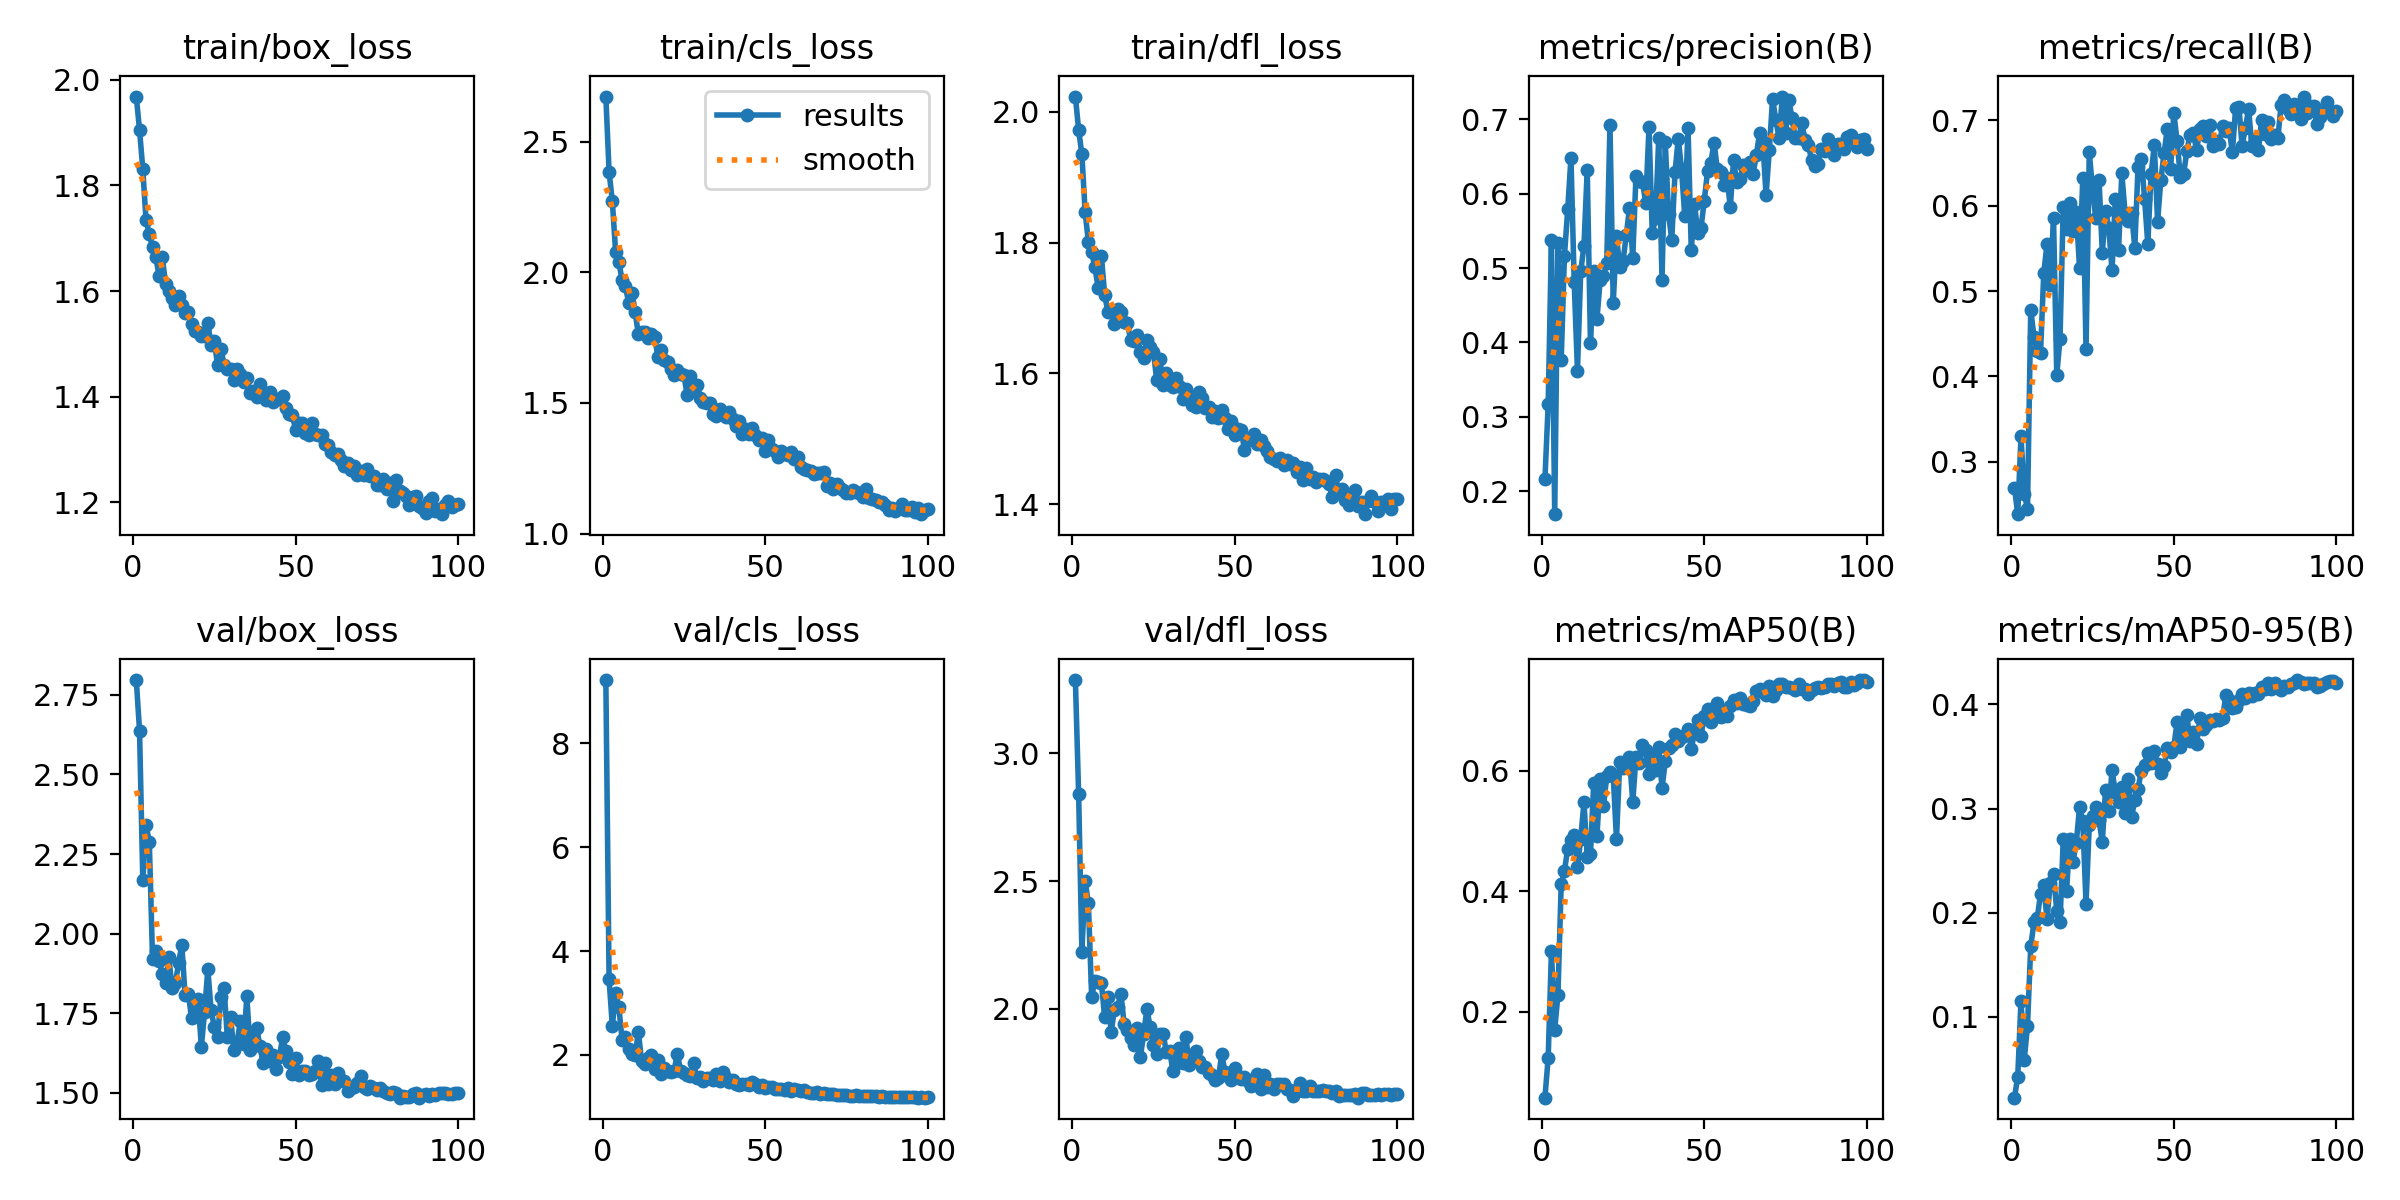

Source data for this figure (header and first rows):
epoch, time, train/box_loss, train/cls_loss, train/dfl_loss, metrics/precision(B), metrics/recall(B), metrics/mAP50(B), metrics/mAP50-95(B), val/box_loss, val/cls_loss, val/dfl_loss, lr/pg0, lr/pg1, lr/pg2
1, 54.55, 1.968, 2.673, 2.023, 0.2165, 0.2693, 0.05678, 0.02255, 2.796, 9.219, 3.287, 0.001428, 0.0007949, 0.0007949
2, 89.49, 1.905, 2.384, 1.972, 0.3171, 0.2384, 0.1233, 0.04282, 2.637, 3.452, 2.839, 0.0007998, 0.0007998, 0.0007998
3, 125.1, 1.831, 2.271, 1.935, 0.5382, 0.3297, 0.301, 0.1155, 2.168, 2.553, 2.222, 0.0007992, 0.0007992, 0.0007992
4, 160.8, 1.734, 2.079, 1.846, 0.1694, 0.262, 0.1698, 0.05897, 2.34, 3.183, 2.501, 0.0007982, 0.0007982, 0.0007982
5, 196.7, 1.708, 2.039, 1.801, 0.5335, 0.245, 0.2276, 0.09143, 2.288, 2.923, 2.412, 0.0007969, 0.0007969, 0.0007969
6, 232.4, 1.683, 1.97, 1.785, 0.3763, 0.4783, 0.4115, 0.168, 1.92, 2.282, 2.047, 0.0007951, 0.0007951, 0.0007951
7, 268.2, 1.664, 1.947, 1.762, 0.5164, 0.4459, 0.4341, 0.191, 1.947, 2.343, 2.109, 0.000793, 0.000793, 0.000793
8, 304.1, 1.629, 1.884, 1.731, 0.5787, 0.4301, 0.4702, 0.1949, 1.914, 2.116, 2.103, 0.0007905, 0.0007905, 0.0007905
9, 339.8, 1.664, 1.921, 1.779, 0.6481, 0.4272, 0.4844, 0.218, 1.874, 2.016, 2.101, 0.0007876, 0.0007876, 0.0007876
10, 375.8, 1.614, 1.846, 1.72, 0.4806, 0.5208, 0.4929, 0.2264, 1.844, 1.99, 1.966, 0.0007843, 0.0007843, 0.0007843
11, 411.7, 1.601, 1.764, 1.693, 0.3623, 0.5551, 0.44, 0.1939, 1.927, 2.442, 2.045, 0.0007806, 0.0007806, 0.0007806
12, 447.6, 1.588, 1.77, 1.694, 0.4956, 0.5067, 0.4872, 0.2285, 1.828, 1.875, 1.908, 0.0007766, 0.0007766, 0.0007766
13, 483.4, 1.574, 1.771, 1.676, 0.5296, 0.5853, 0.5477, 0.2369, 1.843, 1.815, 1.997, 0.0007722, 0.0007722, 0.0007722
14, 519.3, 1.592, 1.748, 1.699, 0.6322, 0.4016, 0.4577, 0.2019, 1.907, 1.93, 2.008, 0.0007674, 0.0007674, 0.0007674
15, 555.2, 1.574, 1.763, 1.693, 0.3995, 0.4443, 0.4614, 0.191, 1.965, 1.991, 2.059, 0.0007623, 0.0007623, 0.0007623
16, 591.2, 1.558, 1.753, 1.679, 0.4966, 0.5991, 0.5803, 0.271, 1.806, 1.735, 1.939, 0.0007568, 0.0007568, 0.0007568
17, 627.3, 1.561, 1.677, 1.677, 0.4319, 0.5732, 0.4917, 0.2208, 1.811, 1.891, 1.917, 0.000751, 0.000751, 0.000751
18, 663.3, 1.537, 1.703, 1.651, 0.4845, 0.6036, 0.5865, 0.2713, 1.734, 1.64, 1.886, 0.0007449, 0.0007449, 0.0007449
19, 699.2, 1.525, 1.665, 1.65, 0.4898, 0.5709, 0.5409, 0.2493, 1.769, 1.743, 1.859, 0.0007384, 0.0007384, 0.0007384
20, 735, 1.523, 1.656, 1.659, 0.5064, 0.593, 0.5909, 0.2669, 1.793, 1.687, 1.925, 0.0007315, 0.0007315, 0.0007315
21, 770.9, 1.516, 1.631, 1.633, 0.6923, 0.5273, 0.5983, 0.3014, 1.644, 1.673, 1.812, 0.0007244, 0.0007244, 0.0007244
22, 806.8, 1.514, 1.606, 1.624, 0.4525, 0.632, 0.5917, 0.2881, 1.754, 1.696, 1.902, 0.0007169, 0.0007169, 0.0007169
23, 842.7, 1.54, 1.624, 1.651, 0.5429, 0.4318, 0.4868, 0.2089, 1.89, 2.026, 2, 0.0007091, 0.0007091, 0.0007091
24, 879.5, 1.499, 1.611, 1.64, 0.5011, 0.663, 0.6149, 0.2844, 1.759, 1.683, 1.927, 0.000701, 0.000701, 0.000701
25, 915.9, 1.505, 1.606, 1.633, 0.5091, 0.619, 0.6048, 0.2934, 1.708, 1.654, 1.859, 0.0006927, 0.0006927, 0.0006927
26, 952, 1.46, 1.532, 1.59, 0.5439, 0.5852, 0.61, 0.3014, 1.674, 1.621, 1.824, 0.000684, 0.000684, 0.000684
27, 988.1, 1.491, 1.602, 1.622, 0.5804, 0.6307, 0.6235, 0.2887, 1.8, 1.597, 1.9, 0.0006751, 0.0006751, 0.0006751
28, 1024, 1.461, 1.55, 1.582, 0.514, 0.545, 0.5485, 0.2681, 1.828, 1.833, 1.9, 0.0006659, 0.0006659, 0.0006659
29, 1060, 1.452, 1.569, 1.601, 0.6238, 0.5937, 0.6224, 0.3181, 1.674, 1.561, 1.829, 0.0006564, 0.0006564, 0.0006564
30, 1096, 1.453, 1.52, 1.582, 0.6163, 0.5739, 0.6128, 0.2974, 1.737, 1.564, 1.835, 0.0006467, 0.0006467, 0.0006467
31, 1132, 1.432, 1.504, 1.58, 0.6157, 0.5242, 0.6432, 0.337, 1.634, 1.501, 1.755, 0.0006368, 0.0006368, 0.0006368
32, 1168, 1.453, 1.5, 1.593, 0.5875, 0.6078, 0.6344, 0.3159, 1.657, 1.547, 1.82, 0.0006266, 0.0006266, 0.0006266
33, 1204, 1.444, 1.501, 1.581, 0.6892, 0.5478, 0.5946, 0.3066, 1.727, 1.55, 1.845, 0.0006162, 0.0006162, 0.0006162
34, 1240, 1.428, 1.459, 1.561, 0.5466, 0.6379, 0.6258, 0.3203, 1.652, 1.518, 1.786, 0.0006056, 0.0006056, 0.0006056
35, 1276, 1.436, 1.451, 1.577, 0.5668, 0.592, 0.6023, 0.2956, 1.803, 1.632, 1.888, 0.0005948, 0.0005948, 0.0005948
36, 1312, 1.408, 1.476, 1.565, 0.6752, 0.582, 0.6403, 0.3283, 1.636, 1.503, 1.778, 0.0005838, 0.0005838, 0.0005838
37, 1348, 1.411, 1.463, 1.551, 0.4842, 0.5917, 0.5709, 0.2917, 1.686, 1.671, 1.803, 0.0005726, 0.0005726, 0.0005726
38, 1384, 1.399, 1.445, 1.548, 0.6691, 0.551, 0.6157, 0.3084, 1.704, 1.557, 1.833, 0.0005613, 0.0005613, 0.0005613
39, 1420, 1.423, 1.465, 1.572, 0.5731, 0.6459, 0.6381, 0.3191, 1.647, 1.478, 1.796, 0.0005498, 0.0005498, 0.0005498
40, 1456, 1.405, 1.438, 1.563, 0.538, 0.6554, 0.6429, 0.3365, 1.593, 1.515, 1.773, 0.0005381, 0.0005381, 0.0005381
41, 1492, 1.394, 1.411, 1.548, 0.6284, 0.6083, 0.6611, 0.3422, 1.637, 1.445, 1.771, 0.0005264, 0.0005264, 0.0005264
42, 1528, 1.41, 1.431, 1.549, 0.674, 0.5552, 0.6494, 0.3539, 1.599, 1.429, 1.747, 0.0005145, 0.0005145, 0.0005145
43, 1564, 1.391, 1.379, 1.534, 0.6331, 0.6371, 0.6562, 0.3436, 1.62, 1.433, 1.74, 0.0005025, 0.0005025, 0.0005025
44, 1600, 1.396, 1.4, 1.542, 0.5696, 0.671, 0.6592, 0.355, 1.575, 1.433, 1.719, 0.0004904, 0.0004904, 0.0004904
45, 1636, 1.395, 1.379, 1.531, 0.6885, 0.5815, 0.6702, 0.3427, 1.612, 1.418, 1.73, 0.0004782, 0.0004782, 0.0004782
46, 1672, 1.401, 1.404, 1.544, 0.5242, 0.6298, 0.6359, 0.3343, 1.674, 1.47, 1.822, 0.0004659, 0.0004659, 0.0004659
47, 1708, 1.378, 1.378, 1.531, 0.5861, 0.6615, 0.6645, 0.3413, 1.632, 1.446, 1.753, 0.0004536, 0.0004536, 0.0004536
48, 1744, 1.367, 1.357, 1.515, 0.5471, 0.6905, 0.6851, 0.3579, 1.596, 1.371, 1.736, 0.0004413, 0.0004413, 0.0004413
49, 1779, 1.365, 1.364, 1.527, 0.5541, 0.6428, 0.6585, 0.3545, 1.56, 1.417, 1.722, 0.0004289, 0.0004289, 0.0004289
50, 1816, 1.338, 1.317, 1.506, 0.5906, 0.7093, 0.6913, 0.3594, 1.608, 1.365, 1.766, 0.0004164, 0.0004164, 0.0004164
51, 1852, 1.351, 1.357, 1.514, 0.6299, 0.6756, 0.7032, 0.3828, 1.557, 1.371, 1.738, 0.000404, 0.000404, 0.000404
52, 1888, 1.35, 1.323, 1.514, 0.6411, 0.6343, 0.6806, 0.3596, 1.567, 1.382, 1.725, 0.0003916, 0.0003916, 0.0003916
53, 1924, 1.331, 1.315, 1.483, 0.6684, 0.6371, 0.7009, 0.3731, 1.568, 1.348, 1.733, 0.0003791, 0.0003791, 0.0003791
54, 1960, 1.328, 1.293, 1.498, 0.6333, 0.664, 0.7136, 0.3894, 1.555, 1.337, 1.717, 0.0003667, 0.0003667, 0.0003667
55, 1996, 1.351, 1.317, 1.5, 0.6291, 0.6829, 0.6899, 0.3646, 1.56, 1.342, 1.698, 0.0003544, 0.0003544, 0.0003544
56, 2032, 1.33, 1.303, 1.507, 0.6113, 0.6852, 0.6979, 0.3733, 1.568, 1.314, 1.724, 0.0003421, 0.0003421, 0.0003421
57, 2068, 1.328, 1.3, 1.492, 0.6216, 0.665, 0.6909, 0.3617, 1.601, 1.366, 1.746, 0.0003298, 0.0003298, 0.0003298
58, 2104, 1.328, 1.312, 1.498, 0.5817, 0.6897, 0.7076, 0.3866, 1.525, 1.3, 1.685, 0.0003176, 0.0003176, 0.0003176
59, 2140, 1.311, 1.285, 1.489, 0.6445, 0.6937, 0.7173, 0.3765, 1.593, 1.341, 1.74, 0.0003055, 0.0003055, 0.0003055
60, 2176, 1.309, 1.291, 1.482, 0.6159, 0.682, 0.7126, 0.3799, 1.527, 1.33, 1.694, 0.0002935, 0.0002935, 0.0002935
... 40 more rows
